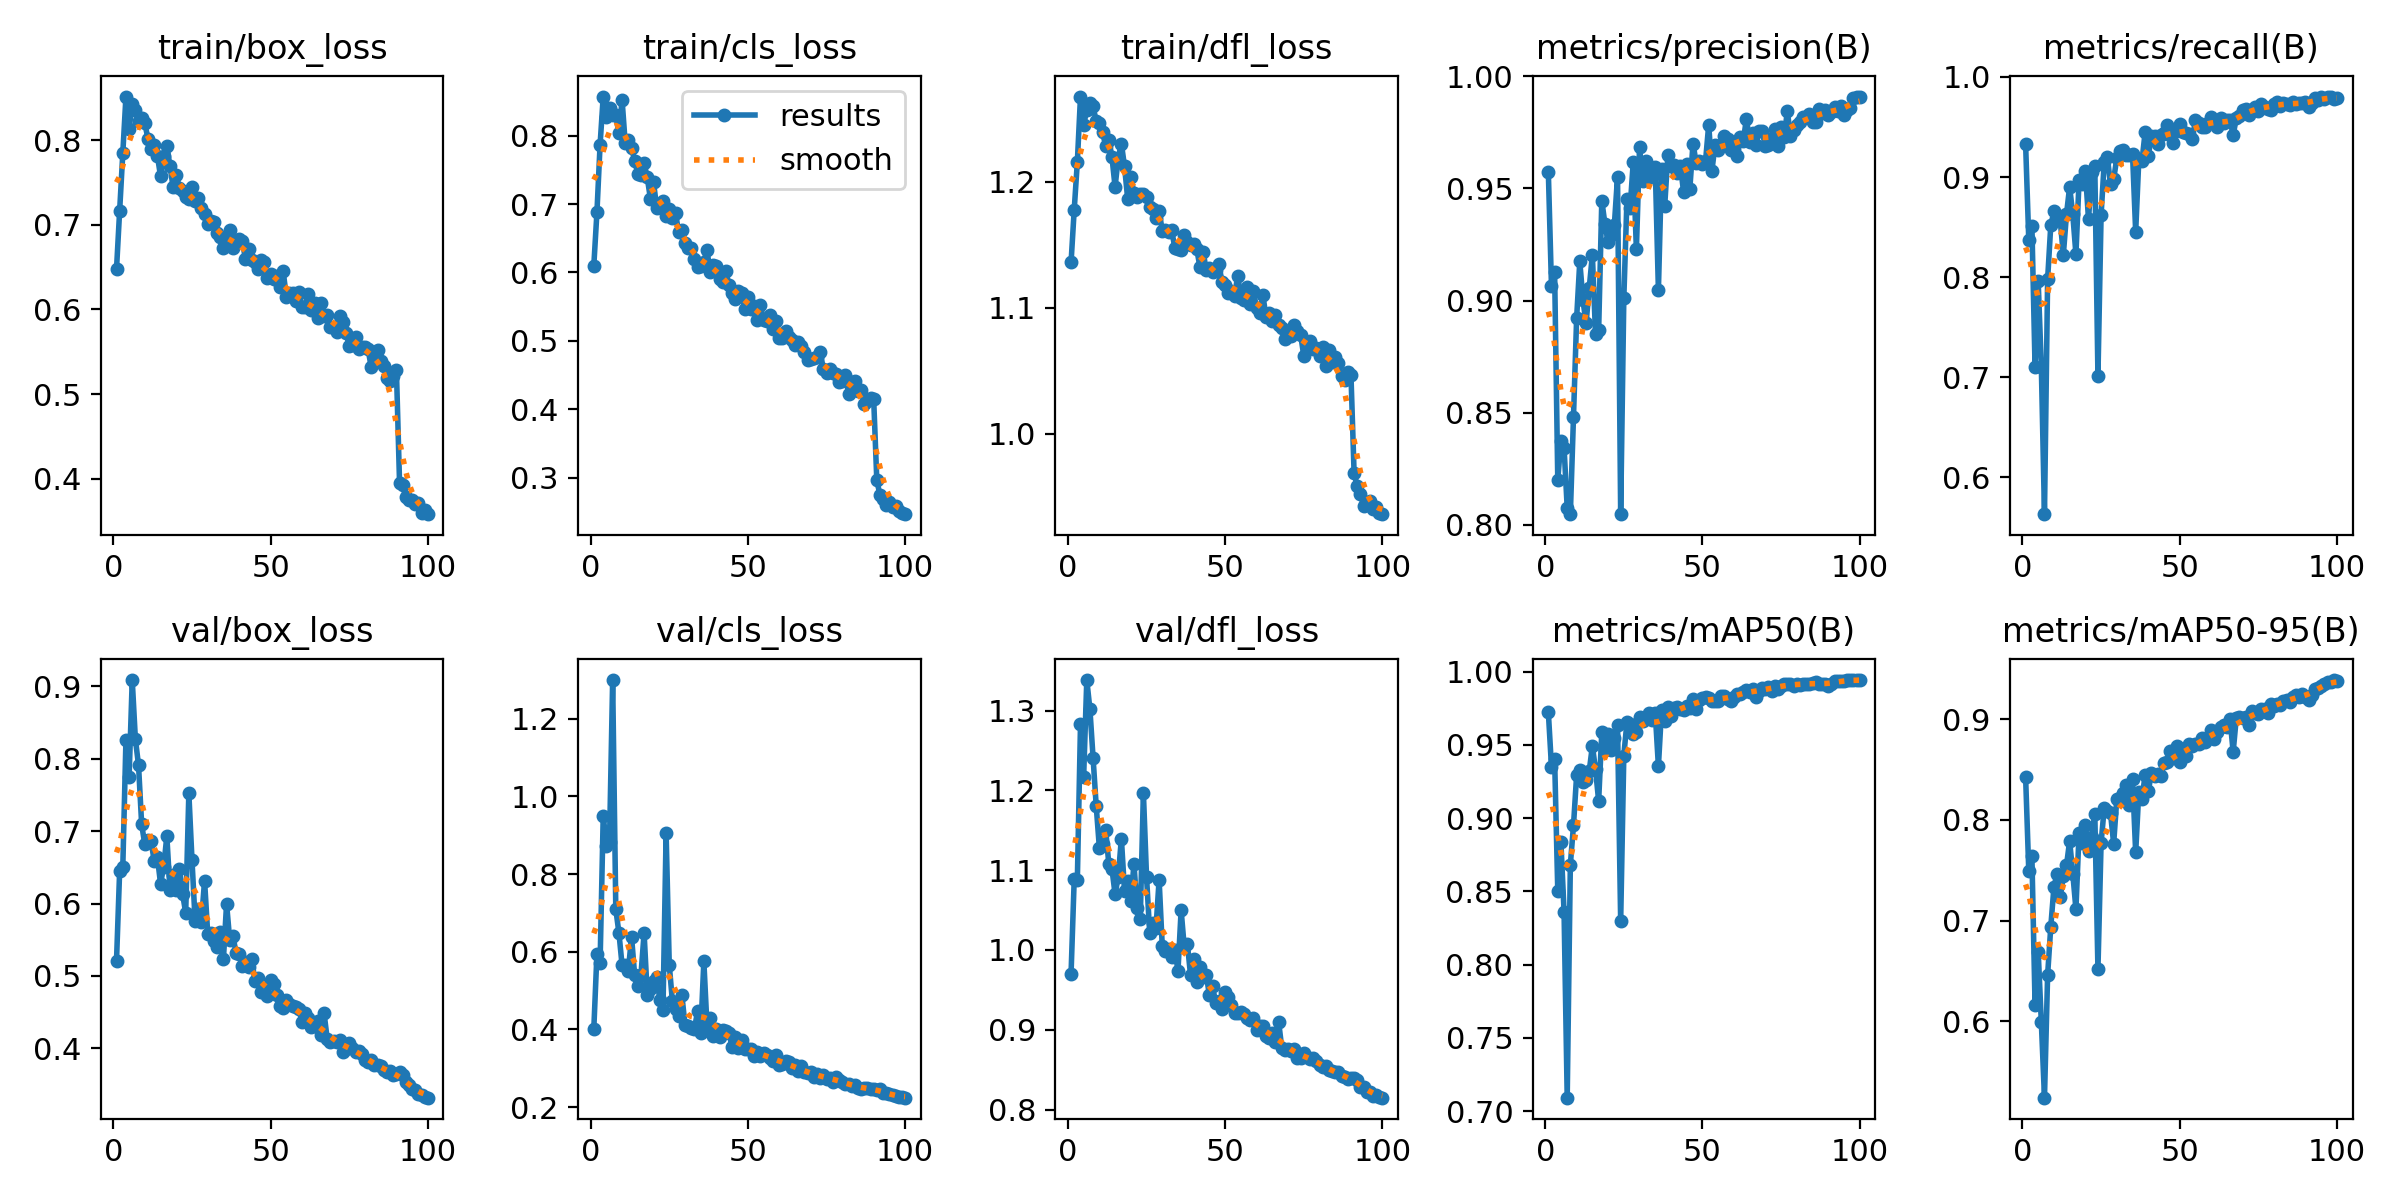

Data behind this chart, as committed beside it:
epoch, time, train/box_loss, train/cls_loss, train/dfl_loss, metrics/precision(B), metrics/recall(B), metrics/mAP50(B), metrics/mAP50-95(B), val/box_loss, val/cls_loss, val/dfl_loss, lr/pg0, lr/pg1, lr/pg2
1, 68.57, 0.6479, 0.6095, 1.136, 0.9573, 0.9329, 0.9723, 0.8426, 0.521, 0.3999, 0.9703, 0.0004725, 0.0004725, 0.0004725
2, 128.9, 0.7169, 0.6878, 1.178, 0.9063, 0.8376, 0.935, 0.7497, 0.6453, 0.5943, 1.088, 0.0009394, 0.0009394, 0.0009394
3, 189.1, 0.7848, 0.7865, 1.216, 0.9126, 0.8514, 0.9404, 0.7639, 0.6504, 0.57, 1.088, 0.001397, 0.001397, 0.001397
4, 254.8, 0.8517, 0.8572, 1.268, 0.82, 0.7105, 0.8504, 0.6165, 0.826, 0.9502, 1.283, 0.001387, 0.001387, 0.001387
5, 319.6, 0.8135, 0.8269, 1.245, 0.8375, 0.7957, 0.8835, 0.6691, 0.7745, 0.8718, 1.217, 0.001372, 0.001372, 0.001372
6, 395.1, 0.8425, 0.8405, 1.257, 0.8344, 0.7104, 0.8362, 0.5988, 0.9086, 0.8835, 1.338, 0.001358, 0.001358, 0.001358
7, 455.6, 0.8353, 0.8299, 1.263, 0.8075, 0.5634, 0.7092, 0.5239, 0.827, 1.299, 1.302, 0.001344, 0.001344, 0.001344
8, 515.4, 0.8233, 0.8298, 1.26, 0.8047, 0.7981, 0.8682, 0.6459, 0.7911, 0.7095, 1.241, 0.00133, 0.00133, 0.00133
9, 576.6, 0.8263, 0.8032, 1.248, 0.8482, 0.8516, 0.895, 0.6937, 0.7092, 0.6482, 1.18, 0.001316, 0.001316, 0.001316
10, 637, 0.82, 0.8522, 1.247, 0.8921, 0.8657, 0.9294, 0.7331, 0.6816, 0.5651, 1.128, 0.001302, 0.001302, 0.001302
11, 700, 0.8019, 0.7887, 1.239, 0.9174, 0.862, 0.9331, 0.7467, 0.6879, 0.5648, 1.133, 0.001288, 0.001288, 0.001288
12, 765.7, 0.7892, 0.7936, 1.229, 0.9003, 0.8567, 0.9243, 0.723, 0.6861, 0.5514, 1.151, 0.001273, 0.001273, 0.001273
13, 826.6, 0.7944, 0.7821, 1.234, 0.8898, 0.8225, 0.9257, 0.7443, 0.6583, 0.639, 1.108, 0.001259, 0.001259, 0.001259
14, 892.3, 0.7818, 0.7637, 1.22, 0.9055, 0.8629, 0.932, 0.7547, 0.664, 0.5392, 1.102, 0.001245, 0.001245, 0.001245
15, 973.2, 0.7576, 0.744, 1.196, 0.9204, 0.8901, 0.9492, 0.7791, 0.6276, 0.5113, 1.07, 0.001231, 0.001231, 0.001231
16, 1034, 0.7812, 0.7426, 1.219, 0.8852, 0.8626, 0.9334, 0.7467, 0.6504, 0.5407, 1.092, 0.001217, 0.001217, 0.001217
17, 1097, 0.7933, 0.7594, 1.23, 0.8868, 0.8228, 0.9117, 0.7114, 0.6932, 0.6478, 1.14, 0.001203, 0.001203, 0.001203
18, 1159, 0.7692, 0.7389, 1.212, 0.9446, 0.8966, 0.9587, 0.7872, 0.6183, 0.4893, 1.074, 0.001189, 0.001189, 0.001189
19, 1222, 0.7448, 0.7081, 1.187, 0.9341, 0.8932, 0.9466, 0.7775, 0.6388, 0.5039, 1.086, 0.001174, 0.001174, 0.001174
20, 1285, 0.7584, 0.7318, 1.204, 0.9261, 0.9058, 0.9571, 0.7946, 0.618, 0.5238, 1.061, 0.00116, 0.00116, 0.00116
21, 1347, 0.744, 0.6948, 1.191, 0.9291, 0.8578, 0.9463, 0.7688, 0.6477, 0.5343, 1.108, 0.001146, 0.001146, 0.001146
22, 1409, 0.74, 0.6951, 1.188, 0.9339, 0.9049, 0.9547, 0.7834, 0.6136, 0.4764, 1.052, 0.001132, 0.001132, 0.001132
23, 1474, 0.7324, 0.7043, 1.19, 0.9552, 0.9114, 0.9636, 0.8063, 0.5871, 0.4503, 1.039, 0.001118, 0.001118, 0.001118
24, 1535, 0.731, 0.6829, 1.191, 0.805, 0.7011, 0.8295, 0.6516, 0.7524, 0.9047, 1.197, 0.001104, 0.001104, 0.001104
25, 1591, 0.7443, 0.6928, 1.188, 0.9009, 0.862, 0.9427, 0.7772, 0.6603, 0.5662, 1.092, 0.001089, 0.001089, 0.001089
26, 1644, 0.7284, 0.6801, 1.18, 0.9452, 0.9148, 0.9657, 0.8118, 0.5758, 0.472, 1.022, 0.001075, 0.001075, 0.001075
27, 1708, 0.7317, 0.6864, 1.179, 0.9413, 0.9195, 0.9645, 0.809, 0.5925, 0.4521, 1.034, 0.001061, 0.001061, 0.001061
28, 1775, 0.7203, 0.6586, 1.171, 0.9617, 0.8927, 0.9573, 0.8064, 0.5752, 0.4349, 1.027, 0.001047, 0.001047, 0.001047
29, 1838, 0.7134, 0.6618, 1.177, 0.9228, 0.898, 0.9591, 0.7765, 0.6317, 0.4894, 1.088, 0.001033, 0.001033, 0.001033
30, 1900, 0.7014, 0.6433, 1.161, 0.9683, 0.9188, 0.9688, 0.8211, 0.5585, 0.4118, 1.005, 0.001019, 0.001019, 0.001019
31, 1962, 0.7042, 0.6357, 1.162, 0.9534, 0.9265, 0.9666, 0.8216, 0.5588, 0.4088, 0.9988, 0.001005, 0.001005, 0.001005
32, 2024, 0.7035, 0.6354, 1.16, 0.9623, 0.9273, 0.9683, 0.8264, 0.548, 0.4036, 1.001, 0.0009904, 0.0009904, 0.0009904
33, 2087, 0.6899, 0.6202, 1.161, 0.9559, 0.922, 0.9716, 0.8348, 0.5393, 0.4011, 0.9911, 0.0009763, 0.0009763, 0.0009763
34, 2148, 0.686, 0.6084, 1.148, 0.9551, 0.9224, 0.9669, 0.8151, 0.5606, 0.4469, 0.9995, 0.0009621, 0.0009621, 0.0009621
35, 2214, 0.6727, 0.6089, 1.147, 0.9594, 0.923, 0.9717, 0.8406, 0.5234, 0.3916, 0.9742, 0.000948, 0.000948, 0.000948
36, 2280, 0.6841, 0.6159, 1.146, 0.9046, 0.8454, 0.9354, 0.7676, 0.5997, 0.5753, 1.05, 0.0009339, 0.0009339, 0.0009339
37, 2338, 0.6943, 0.6327, 1.158, 0.9585, 0.9174, 0.974, 0.8281, 0.5495, 0.4085, 1.003, 0.0009197, 0.0009197, 0.0009197
38, 2410, 0.673, 0.6001, 1.152, 0.9421, 0.9161, 0.9664, 0.8203, 0.5556, 0.4289, 1.007, 0.0009056, 0.0009056, 0.0009056
39, 2481, 0.6807, 0.6109, 1.15, 0.9649, 0.9445, 0.9759, 0.8451, 0.5322, 0.3834, 0.9683, 0.0008914, 0.0008914, 0.0008914
40, 2552, 0.6838, 0.6094, 1.15, 0.9601, 0.9206, 0.9699, 0.8284, 0.531, 0.4004, 0.9891, 0.0008773, 0.0008773, 0.0008773
41, 2622, 0.6805, 0.591, 1.146, 0.9604, 0.941, 0.9749, 0.8464, 0.5141, 0.3804, 0.9599, 0.0008631, 0.0008631, 0.0008631
42, 2690, 0.6601, 0.5867, 1.132, 0.9569, 0.941, 0.9757, 0.8434, 0.5187, 0.3997, 0.9786, 0.000849, 0.000849, 0.000849
43, 2757, 0.6719, 0.6018, 1.144, 0.9599, 0.9326, 0.9746, 0.8452, 0.5123, 0.3967, 0.9665, 0.0008348, 0.0008348, 0.0008348
44, 2824, 0.6587, 0.5811, 1.13, 0.9486, 0.9417, 0.9735, 0.8437, 0.5233, 0.3898, 0.9688, 0.0008207, 0.0008207, 0.0008207
45, 2892, 0.6564, 0.5706, 1.132, 0.9608, 0.9443, 0.9763, 0.8566, 0.493, 0.3548, 0.943, 0.0008065, 0.0008065, 0.0008065
46, 2959, 0.6477, 0.561, 1.129, 0.95, 0.9519, 0.9755, 0.8579, 0.4973, 0.3808, 0.9542, 0.0007924, 0.0007924, 0.0007924
47, 3026, 0.6584, 0.5728, 1.13, 0.97, 0.9416, 0.9815, 0.8688, 0.4774, 0.352, 0.9331, 0.0007782, 0.0007782, 0.0007782
48, 3094, 0.6558, 0.5702, 1.135, 0.9616, 0.9335, 0.9743, 0.8618, 0.4815, 0.3738, 0.9358, 0.0007641, 0.0007641, 0.0007641
49, 3161, 0.6367, 0.5472, 1.12, 0.9623, 0.9463, 0.9809, 0.8735, 0.4727, 0.3488, 0.9264, 0.0007499, 0.0007499, 0.0007499
50, 3229, 0.6417, 0.5637, 1.118, 0.9611, 0.9529, 0.982, 0.8574, 0.4946, 0.349, 0.9475, 0.0007358, 0.0007358, 0.0007358
51, 3295, 0.6363, 0.5461, 1.112, 0.9624, 0.945, 0.9826, 0.865, 0.4887, 0.3504, 0.9408, 0.0007216, 0.0007216, 0.0007216
52, 3354, 0.6401, 0.5512, 1.113, 0.9785, 0.944, 0.9818, 0.8639, 0.4741, 0.3325, 0.9313, 0.0007075, 0.0007075, 0.0007075
53, 3409, 0.6264, 0.5308, 1.109, 0.9577, 0.9429, 0.9801, 0.8751, 0.459, 0.3426, 0.9213, 0.0006934, 0.0006934, 0.0006934
54, 3471, 0.6452, 0.5523, 1.126, 0.9694, 0.9379, 0.9798, 0.8731, 0.4558, 0.3304, 0.9213, 0.0006792, 0.0006792, 0.0006792
55, 3528, 0.6151, 0.53, 1.108, 0.9672, 0.9567, 0.9797, 0.8759, 0.4668, 0.3395, 0.9224, 0.0006651, 0.0006651, 0.0006651
56, 3583, 0.62, 0.5289, 1.107, 0.9693, 0.9539, 0.9832, 0.8754, 0.4618, 0.3351, 0.9202, 0.0006509, 0.0006509, 0.0006509
57, 3642, 0.62, 0.5375, 1.116, 0.9736, 0.9501, 0.983, 0.8813, 0.4585, 0.3275, 0.9148, 0.0006368, 0.0006368, 0.0006368
58, 3698, 0.6099, 0.5174, 1.103, 0.9723, 0.9497, 0.981, 0.8778, 0.4566, 0.319, 0.9118, 0.0006226, 0.0006226, 0.0006226
59, 3753, 0.6206, 0.5293, 1.113, 0.9674, 0.9541, 0.98, 0.8811, 0.4542, 0.3342, 0.9146, 0.0006085, 0.0006085, 0.0006085
60, 3808, 0.6035, 0.5043, 1.099, 0.9675, 0.9599, 0.9826, 0.8892, 0.436, 0.3073, 0.8996, 0.0005943, 0.0005943, 0.0005943
... 40 more rows
